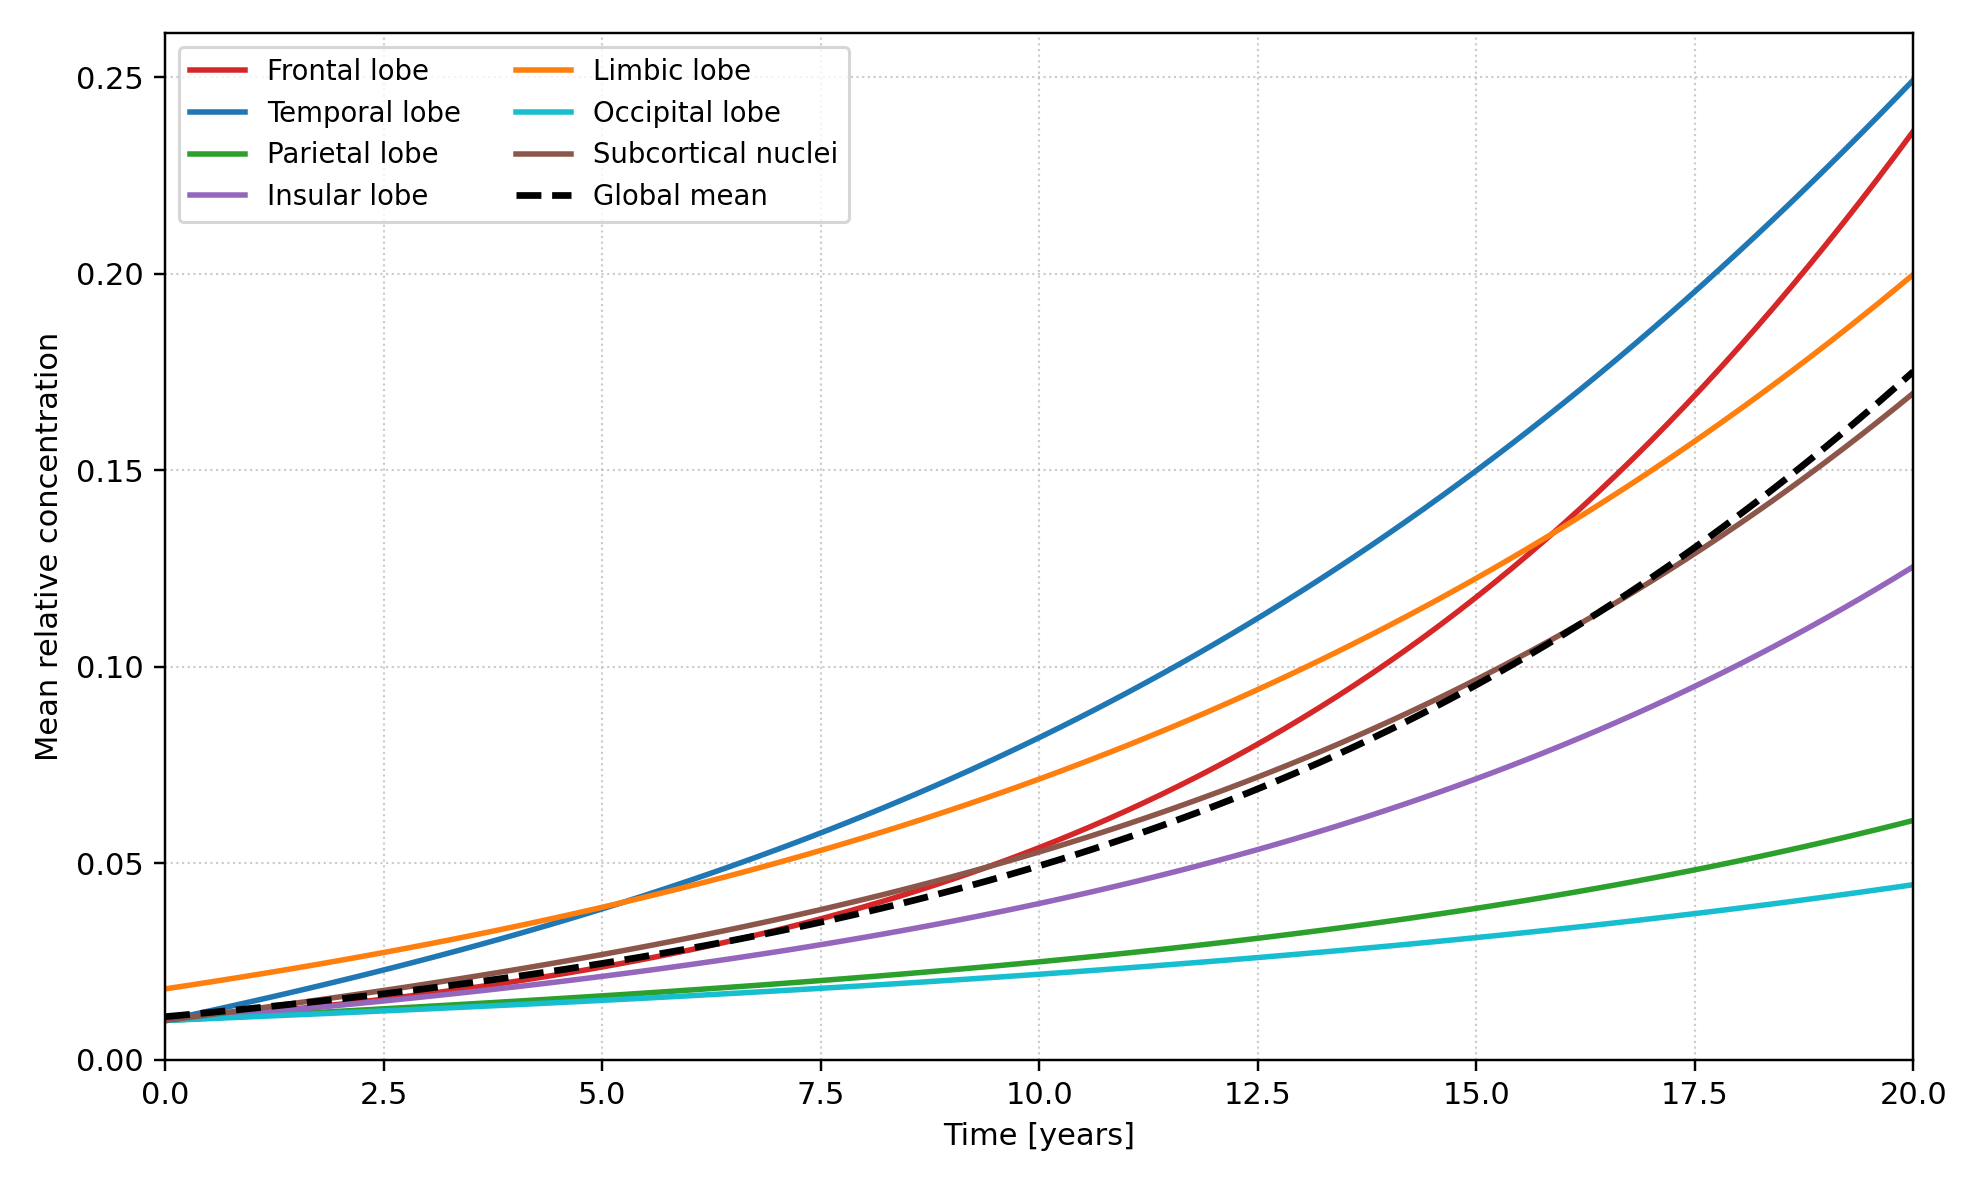

Source data for this figure (header and first rows):
time, global, min, max, frontal, temporal, parietal, insular, limbic, occipital, subcortical
0, 0.01096, 0.01, 0.1, 0.01, 0.01, 0.01, 0.01, 0.01804, 0.01, 0.01
0.2, 0.01138, 0.009718, 0.1038, 0.01035, 0.01095, 0.01023, 0.01036, 0.01871, 0.01019, 0.01057
0.4, 0.0118, 0.009468, 0.1076, 0.01072, 0.01192, 0.01046, 0.01072, 0.01939, 0.01038, 0.01115
0.6, 0.01222, 0.009248, 0.1115, 0.0111, 0.01289, 0.01069, 0.01109, 0.02008, 0.01057, 0.01173
0.8, 0.01266, 0.009061, 0.1153, 0.01149, 0.01388, 0.01093, 0.01147, 0.02079, 0.01076, 0.01232
1, 0.01311, 0.008904, 0.1192, 0.0119, 0.01488, 0.01116, 0.01185, 0.02151, 0.01095, 0.01292
1.2, 0.01356, 0.00878, 0.1232, 0.01232, 0.01589, 0.0114, 0.01224, 0.02224, 0.01115, 0.01352
1.4, 0.01403, 0.008687, 0.1271, 0.01275, 0.01692, 0.01163, 0.01264, 0.02298, 0.01134, 0.01414
1.6, 0.01451, 0.008626, 0.1311, 0.0132, 0.01796, 0.01187, 0.01305, 0.02373, 0.01154, 0.01475
1.8, 0.01499, 0.008597, 0.1352, 0.01367, 0.01902, 0.01211, 0.01346, 0.0245, 0.01173, 0.01538
2, 0.01549, 0.008601, 0.1392, 0.01415, 0.02009, 0.01235, 0.01388, 0.02528, 0.01193, 0.01602
2.2, 0.016, 0.008638, 0.1433, 0.01464, 0.02118, 0.0126, 0.0143, 0.02607, 0.01213, 0.01666
2.4, 0.01652, 0.008707, 0.1475, 0.01516, 0.02229, 0.01284, 0.01474, 0.02688, 0.01233, 0.01731
2.6, 0.01705, 0.00881, 0.1516, 0.01569, 0.02341, 0.01309, 0.01518, 0.0277, 0.01254, 0.01797
2.8, 0.0176, 0.008946, 0.1558, 0.01623, 0.02455, 0.01334, 0.01564, 0.02854, 0.01274, 0.01865
3, 0.01815, 0.009116, 0.1601, 0.0168, 0.0257, 0.01359, 0.0161, 0.02939, 0.01295, 0.01933
3.2, 0.01873, 0.009321, 0.1643, 0.01738, 0.02688, 0.01385, 0.01657, 0.03026, 0.01315, 0.02002
3.4, 0.01931, 0.00956, 0.1686, 0.01799, 0.02808, 0.0141, 0.01704, 0.03114, 0.01336, 0.02072
3.6, 0.01991, 0.009835, 0.173, 0.01861, 0.02929, 0.01436, 0.01753, 0.03204, 0.01358, 0.02144
3.8, 0.02052, 0.0101, 0.1774, 0.01926, 0.03053, 0.01463, 0.01803, 0.03295, 0.01379, 0.02216
4, 0.02115, 0.01024, 0.1818, 0.01993, 0.03178, 0.01489, 0.01854, 0.03389, 0.01401, 0.0229
4.2, 0.02179, 0.0104, 0.1862, 0.02062, 0.03306, 0.01516, 0.01905, 0.03483, 0.01422, 0.02365
4.4, 0.02245, 0.01056, 0.1907, 0.02133, 0.03436, 0.01543, 0.01958, 0.0358, 0.01444, 0.02441
4.6, 0.02312, 0.01074, 0.1952, 0.02206, 0.03568, 0.01571, 0.02012, 0.03678, 0.01467, 0.02519
4.8, 0.02381, 0.01093, 0.1998, 0.02282, 0.03702, 0.01599, 0.02067, 0.03778, 0.01489, 0.02598
5, 0.02452, 0.01113, 0.2044, 0.02361, 0.03839, 0.01627, 0.02123, 0.0388, 0.01512, 0.02678
5.2, 0.02524, 0.01134, 0.209, 0.02442, 0.03978, 0.01655, 0.0218, 0.03984, 0.01535, 0.0276
5.4, 0.02598, 0.01156, 0.2137, 0.02525, 0.0412, 0.01684, 0.02238, 0.0409, 0.01558, 0.02843
5.6, 0.02674, 0.01179, 0.2184, 0.02612, 0.04264, 0.01714, 0.02297, 0.04198, 0.01581, 0.02928
5.8, 0.02752, 0.01203, 0.2232, 0.02701, 0.04411, 0.01744, 0.02358, 0.04307, 0.01605, 0.03015
6, 0.02832, 0.01228, 0.228, 0.02793, 0.0456, 0.01774, 0.0242, 0.04419, 0.01629, 0.03103
6.2, 0.02914, 0.01255, 0.2328, 0.02888, 0.04712, 0.01804, 0.02483, 0.04533, 0.01653, 0.03193
6.4, 0.02998, 0.01282, 0.2376, 0.02987, 0.04867, 0.01836, 0.02548, 0.04649, 0.01678, 0.03284
6.6, 0.03085, 0.01304, 0.2425, 0.03088, 0.05025, 0.01867, 0.02614, 0.04767, 0.01703, 0.03378
6.8, 0.03173, 0.01318, 0.2475, 0.03193, 0.05185, 0.01899, 0.02681, 0.04887, 0.01728, 0.03473
7, 0.03263, 0.01333, 0.2524, 0.03301, 0.05349, 0.01932, 0.0275, 0.05009, 0.01753, 0.0357
7.2, 0.03356, 0.01348, 0.2574, 0.03412, 0.05515, 0.01965, 0.0282, 0.05134, 0.01779, 0.03669
7.4, 0.03452, 0.01364, 0.2625, 0.03527, 0.05685, 0.01999, 0.02891, 0.05261, 0.01805, 0.0377
7.6, 0.03549, 0.0138, 0.2675, 0.03646, 0.05858, 0.02033, 0.02965, 0.0539, 0.01832, 0.03873
7.8, 0.03649, 0.01396, 0.2726, 0.03768, 0.06033, 0.02068, 0.03039, 0.05522, 0.01858, 0.03978
8, 0.03752, 0.01413, 0.2778, 0.03895, 0.06213, 0.02103, 0.03116, 0.05656, 0.01885, 0.04085
8.2, 0.03857, 0.0143, 0.2829, 0.04025, 0.06395, 0.02139, 0.03194, 0.05793, 0.01913, 0.04194
8.4, 0.03965, 0.01447, 0.2881, 0.04159, 0.06581, 0.02176, 0.03273, 0.05932, 0.01941, 0.04306
8.6, 0.04076, 0.01465, 0.2934, 0.04298, 0.0677, 0.02213, 0.03355, 0.06074, 0.01969, 0.0442
8.8, 0.04189, 0.01483, 0.2986, 0.04441, 0.06963, 0.02251, 0.03438, 0.06218, 0.01997, 0.04536
9, 0.04306, 0.01502, 0.3039, 0.04589, 0.07159, 0.02289, 0.03523, 0.06366, 0.02026, 0.04655
9.2, 0.04425, 0.01521, 0.3092, 0.04741, 0.07359, 0.02329, 0.0361, 0.06515, 0.02055, 0.04776
9.4, 0.04548, 0.0154, 0.3146, 0.04897, 0.07563, 0.02368, 0.03698, 0.06668, 0.02085, 0.049
9.6, 0.04673, 0.0156, 0.32, 0.05059, 0.0777, 0.02409, 0.03789, 0.06823, 0.02115, 0.05026
9.8, 0.04802, 0.0158, 0.3254, 0.05226, 0.07981, 0.02451, 0.03881, 0.06981, 0.02145, 0.05156
10, 0.04934, 0.01601, 0.3308, 0.05397, 0.08196, 0.02493, 0.03976, 0.07142, 0.02176, 0.05287
10.2, 0.05069, 0.01622, 0.3363, 0.05574, 0.08415, 0.02536, 0.04073, 0.07306, 0.02208, 0.05422
10.4, 0.05208, 0.01643, 0.3417, 0.05756, 0.08638, 0.02579, 0.04171, 0.07473, 0.02239, 0.05559
10.6, 0.0535, 0.01665, 0.3473, 0.05944, 0.08865, 0.02624, 0.04272, 0.07643, 0.02272, 0.057
10.8, 0.05496, 0.01688, 0.3528, 0.06138, 0.09096, 0.02669, 0.04376, 0.07816, 0.02304, 0.05843
11, 0.05645, 0.01711, 0.3583, 0.06337, 0.09331, 0.02715, 0.04481, 0.07993, 0.02337, 0.0599
11.2, 0.05799, 0.01734, 0.3639, 0.06542, 0.0957, 0.02762, 0.04589, 0.08172, 0.02371, 0.06139
11.4, 0.05956, 0.01758, 0.3695, 0.06753, 0.09814, 0.0281, 0.04699, 0.08354, 0.02405, 0.06292
11.6, 0.06117, 0.01782, 0.3751, 0.06971, 0.1006, 0.02859, 0.04811, 0.0854, 0.02439, 0.06448
11.8, 0.06282, 0.01799, 0.3808, 0.07195, 0.1031, 0.02909, 0.04926, 0.0873, 0.02474, 0.06608
... 41 more rows
